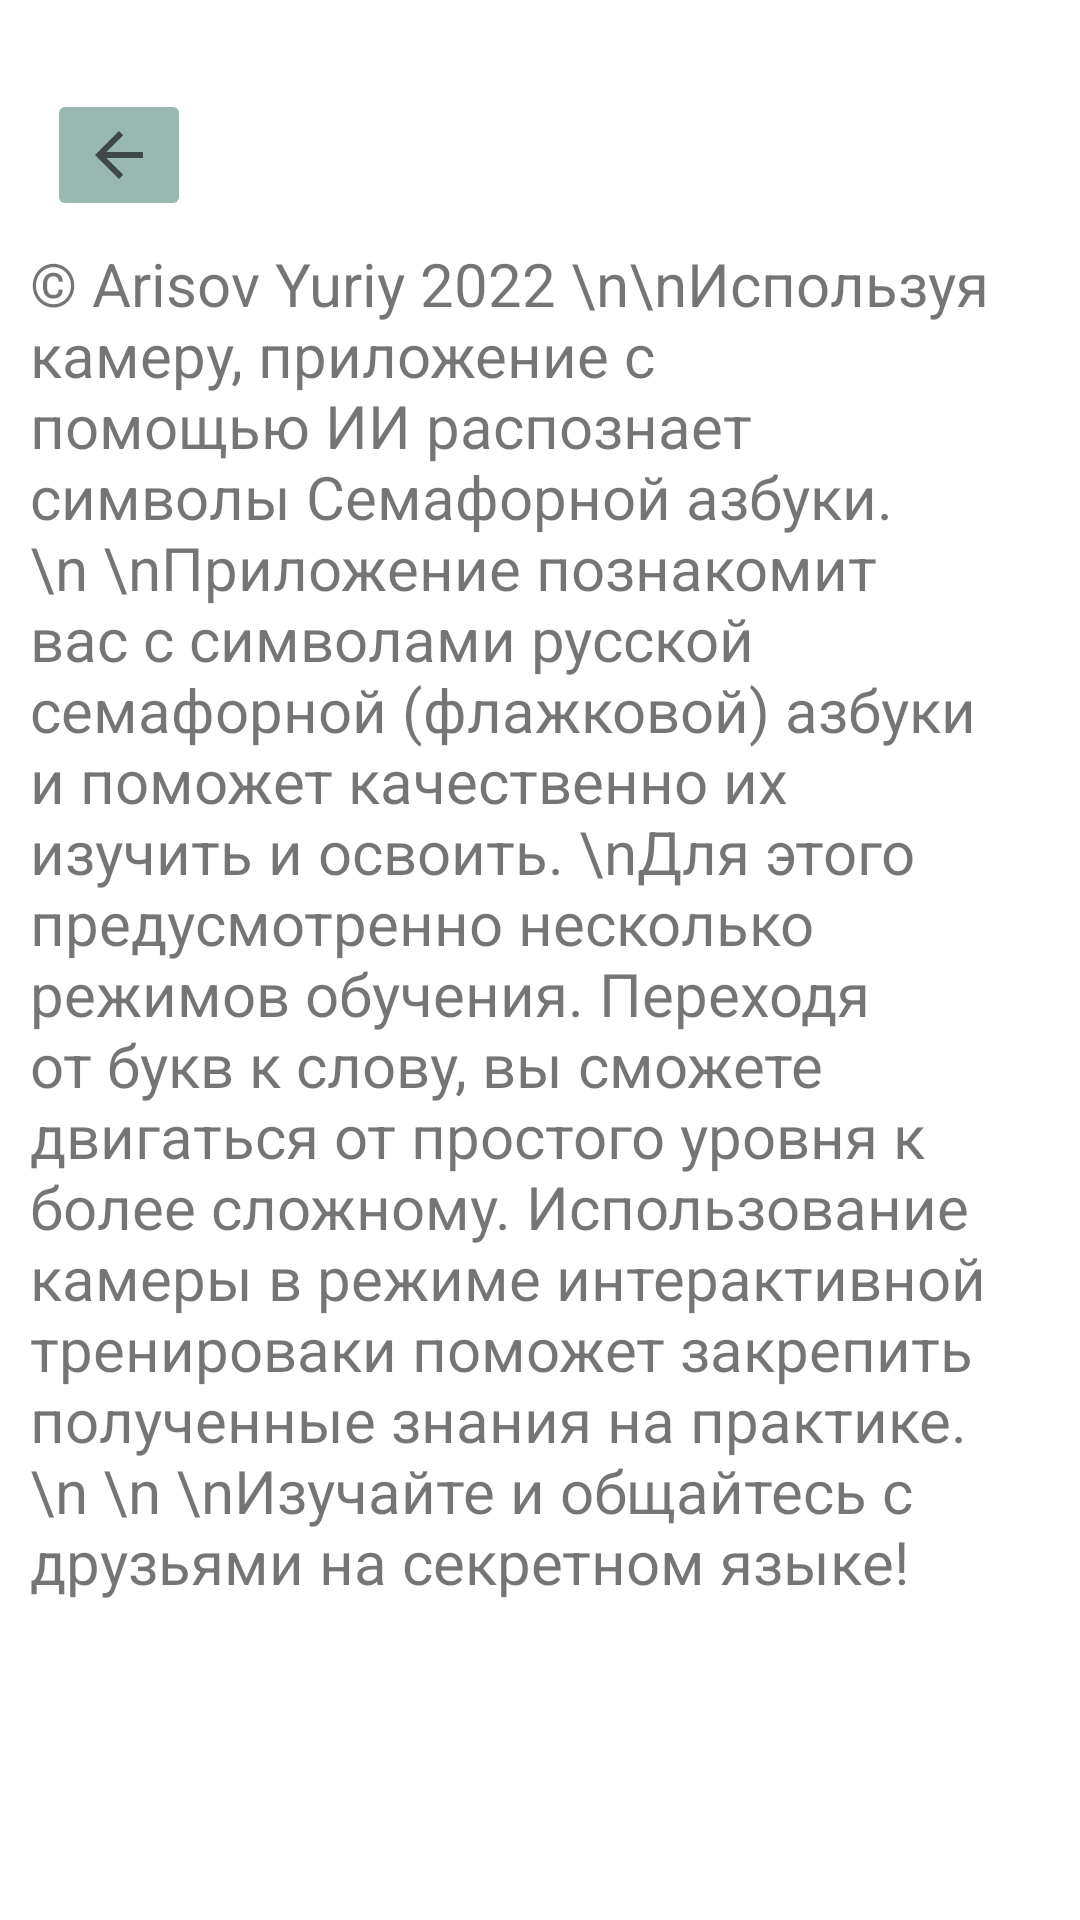

Android layout source for this screen:
<!-- AndroidManifest.xml: application theme Theme.ProjectBeta2 -->
<!-- res/layout/activity_about_the_programme.xml -->
<?xml version="1.0" encoding="utf-8"?>
<androidx.constraintlayout.widget.ConstraintLayout xmlns:android="http://schemas.android.com/apk/res/android"
    xmlns:app="http://schemas.android.com/apk/res-auto"
    xmlns:tools="http://schemas.android.com/tools"
    android:layout_width="match_parent"
    android:layout_height="match_parent"
    tools:context="com.myproject.projectbeta2.AboutTheProgramme">

    <TextView
        android:id="@+id/textView"
        android:layout_width="0dp"
        android:layout_height="wrap_content"
        android:layout_marginStart="10dp"
        android:layout_marginTop="80dp"
        android:layout_marginEnd="10dp"
        android:text="© Arisov Yuriy 2022 \n\nИспользуя камеру, приложение с помощью ИИ распознает символы Семафорной азбуки. \n \nПриложение познакомит вас с символами русской семафорной
(флажковой) азбуки и поможет качественно их изучить и освоить. \nДля этого предусмотренно несколько режимов обучения. Переходя от букв к слову, вы сможете двигаться от простого уровня к более сложному. Использование камеры в режиме интерактивной тренироваки поможет закрепить полученные знания на практике. \n \n \nИзучайте и общайтесь с друзьями на секретном языке!"
        android:textAlignment="viewStart"
        android:textSize="20sp"
        app:layout_constraintBottom_toBottomOf="parent"
        app:layout_constraintEnd_toEndOf="parent"
        app:layout_constraintStart_toStartOf="parent"
        app:layout_constraintTop_toTopOf="parent"
        app:layout_constraintVertical_bias="0.00999999"

        android:scrollbars = "vertical"/>

    <ImageButton
        android:id="@+id/imageButton2"
        android:layout_width="wrap_content"
        android:layout_height="wrap_content"
        app:layout_constraintBottom_toBottomOf="parent"
        app:layout_constraintEnd_toEndOf="parent"
        app:layout_constraintHorizontal_bias="0.05"
        app:layout_constraintStart_toStartOf="parent"
        app:layout_constraintTop_toTopOf="parent"
        app:layout_constraintVertical_bias="0.050000012"
        app:srcCompat="?attr/actionModeCloseDrawable"
        android:backgroundTint="#98B8B1"/>
</androidx.constraintlayout.widget.ConstraintLayout>
<!-- resources referenced by this layout -->
<resources>
  <style name="Theme.ProjectBeta2" parent="Theme.MaterialComponents.DayNight.DarkActionBar">
          
          <item name="colorPrimary">@color/myColor1</item>
          <item name="colorPrimaryVariant">@color/myColor2</item>
          <item name="colorOnPrimary">@color/white</item>
          
          <item name="colorSecondary">@color/teal_200</item>
          <item name="colorSecondaryVariant">@color/teal_700</item>
          <item name="colorOnSecondary">@color/black</item>
          
          <item name="android:statusBarColor" tools:targetApi="l">?attr/colorPrimaryVariant</item>
          
      </style>
  <color name="myColor1">#C3CF9F</color>
  <color name="myColor2">#e5e6ca</color>
  <color name="white">#FFFFFFFF</color>
  <color name="teal_200">#FF03DAC5</color>
  <color name="teal_700">#FF018786</color>
  <color name="black">#FF000000</color>
</resources>
